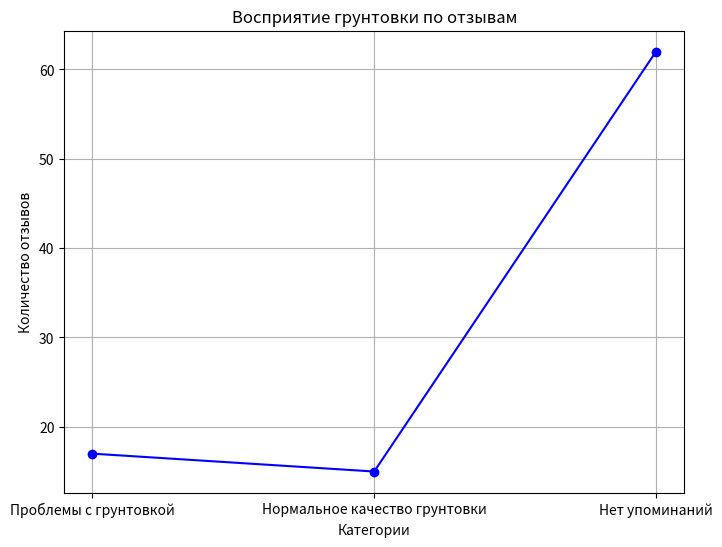

Here is the Python script that generated this plot:
import matplotlib.pyplot as plt
import numpy as np

# Данные
categories = ['Проблемы с грунтовкой', 'Нормальное качество грунтовки', 'Нет упоминаний']
counts = [17, 15, 62]

# Линейный график
plt.figure(figsize=(8, 6))
plt.plot(categories, counts, marker='o', linestyle='-', color='b')
plt.xlabel('Категории')
plt.ylabel('Количество отзывов')
plt.title('Восприятие грунтовки по отзывам')
plt.grid(True)
